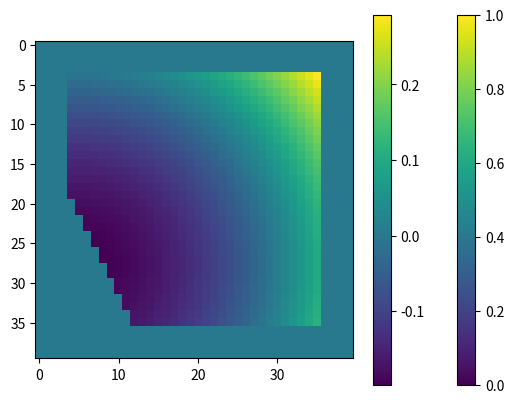

Reproduce this figure in Python. (Note: this script raises an exception after producing the figure.)
#!/usr/bin/env python3
# -*- coding: utf-8 -*-

# BCDI: tools for pre(post)-processing Bragg coherent X-ray diffraction imaging data
#   (c) 07/2017-06/2019 : CNRS UMR 7344 IM2NP
#   (c) 07/2019-present : DESY PHOTON SCIENCE
#       authors:
#         Jerome Carnis, carnis_jerome@yahoo.fr

import matplotlib.pyplot as plt
import numpy as np

helptext = """
Calculate the FT of an object with displacement, using kinematic sum.

Author: Stephane Labat @ IM2NP
Modif: Jerome Carnis
"""

support = np.ones((32, 32))
x, y = np.indices((32, 32))
sample = support * (x - 16 - 2 * y) < 0
plt.imshow(sample)
plt.show()

x0 = 24
y0 = 1
# displ = np.sin(2*pi*(x-20)/40)*((x-x0)**2+(y-y0)**2)/2000
displacement = ((x - x0) ** 2 + (y - y0) ** 2) / 3000 - 0.2

plt.imshow(sample)
plt.colorbar()
plt.show()

repres = np.zeros((40, 40))
repres[4:36, 4:36] = displacement * sample

plt.imshow(repres)
plt.colorbar()
plt.show()

tay = np.array([256, 256])
qx = 5
qy = 12
# amp=sum(obj*exp(1j*(qx*(x+displ)+qy*y)))
# amp=sum(samp*exp(1j*(qx*(x+displ)+qy*y)))
# amplit=sum(samp*np.exp(1j*2*np.pi*(qx*(x+displ)/tay[0]+qy*y/tay[1])))
intensite = (
    abs(
        sum(
            sample
            * np.exp(
                -1j * 2 * np.pi * (qx * (x / tay[0] + displacement) + qy * y / tay[1])
            )
        )
    )
    ** 2
)

h = 1
k = 1
tay = np.array([256, 256])
intensity = np.zeros(tay)
for qx in range(tay[0]):
    for qy in range(tay[1]):
        intensity[qx, qy] = (
            abs(
                sum(
                    sample
                    * np.exp(
                        -1j
                        * 2
                        * np.pi
                        * (
                            (qx / tay[0] + h - 1 / 2) * (x + displacement)
                            + (qy / tay[1] + k - 1 / 2) * y
                        )
                    )
                )
            )
            ** 2
        )
plt.imshow(np.log10(intensity), vmax=6, vmin=1)
plt.show()

# newintens=np.roll(np.roll(intens, 35, axis=0), 35, axis=1)
# plt.imshow(np.log10(newintens), vmax=4, vmin=-1)
# plt.show()

# save intensity file
filename = "C:/Users/<user>/Work Folders/Documents/data/simulationintensite_test.npy"
np.save(filename, intensity)
